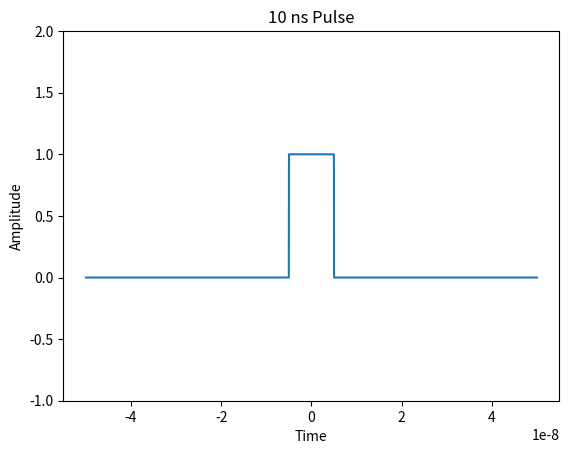
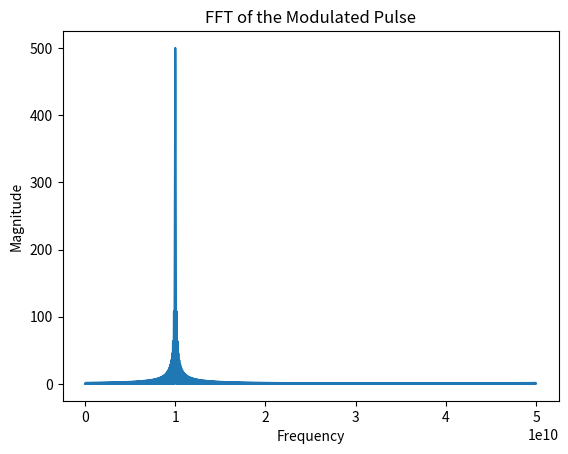
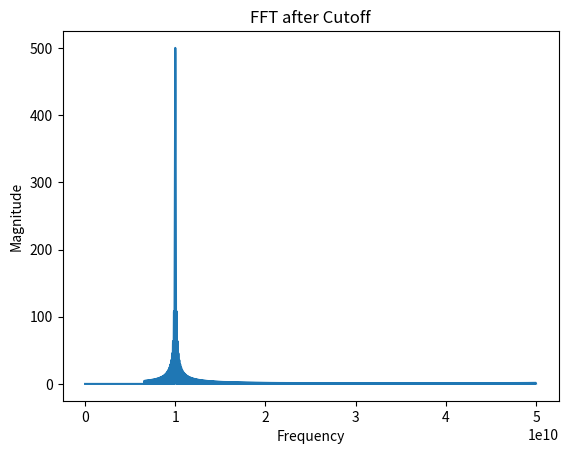
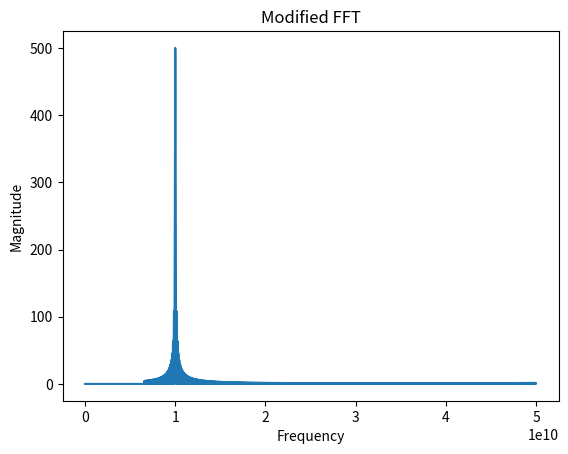
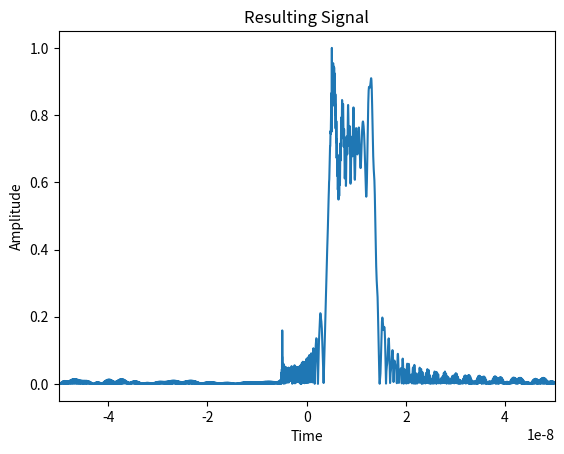

The matplotlib source for these figures, in order:
import numpy as np
import matplotlib.pyplot as plt

fc = 6.56e9
Fs = 5e10
t = np.arange(-50e-9, 50e-9, 1/Fs)

# Create pulse
pulse = np.zeros(len(t))
pulse[2250:2750] = 1

plt.plot(t, pulse)
plt.ylim([-1, 2])
plt.xlabel('Time')
plt.ylabel('Amplitude')
plt.title('10 ns Pulse')

# Modulate the pulse
w0 = 10e9 * 2 * np.pi
mpulse = np.exp(1j * w0 * t) * pulse

# Take FFT of modulated pulse
fftpulse = np.fft.fft(mpulse)
L = len(pulse)
f = Fs * np.arange(0, np.floor(L)) / L

plt.figure()
plt.plot(f, np.abs(fftpulse))
plt.xlabel('Frequency')
plt.ylabel('Magnitude')
plt.title('FFT of the Modulated Pulse')

# Cancel frequencies below cutoff
fftpulse[~(f >= fc)] = 0

plt.figure()
plt.plot(f, np.abs(fftpulse))
plt.xlabel('Frequency')
plt.ylabel('Magnitude')
plt.title('FFT after Cutoff')

m = np.where(fftpulse != 0)[0][0]
f2 = f[m:]
fftpulse2 = fftpulse[m:]

# Calculate propagation constants
beta = np.sqrt(1 - (fc / f2) ** 2)

# Shape of pulse at z=10
z = 1000
fftpulse2 *= np.exp(-1j * z * beta)

# Calculate IFFT to find the result signal
fftpulse3 = np.zeros(L, dtype=complex)
fftpulse3[m:] = fftpulse2

plt.figure()
plt.plot(f, np.abs(fftpulse3))
plt.xlabel('Frequency')
plt.ylabel('Magnitude')
plt.title('Modified FFT')

# Calculate IFFT to find the result signal
disppulse = np.fft.ifft(fftpulse3)
disppulse2 = disppulse * np.exp(-1j * w0 * t)

plt.figure()
plt.plot(t, np.abs(np.real(disppulse2)))
plt.xlabel('Time')
plt.ylabel('Amplitude')
plt.title('Resulting Signal')

# Set same x-axis limits for figures 2, 3, and 4 as figure 5
fig2, fig3, fig4 = plt.gcf(), plt.gcf(), plt.gcf()
axes2, axes3, axes4 = fig2.get_axes(), fig3.get_axes(), fig4.get_axes()
axes2[0].set_xlim([-5e-8, 5e-8])
axes3[0].set_xlim([-5e-8, 5e-8])
axes4[0].set_xlim([-5e-8, 5e-8])

plt.show()
